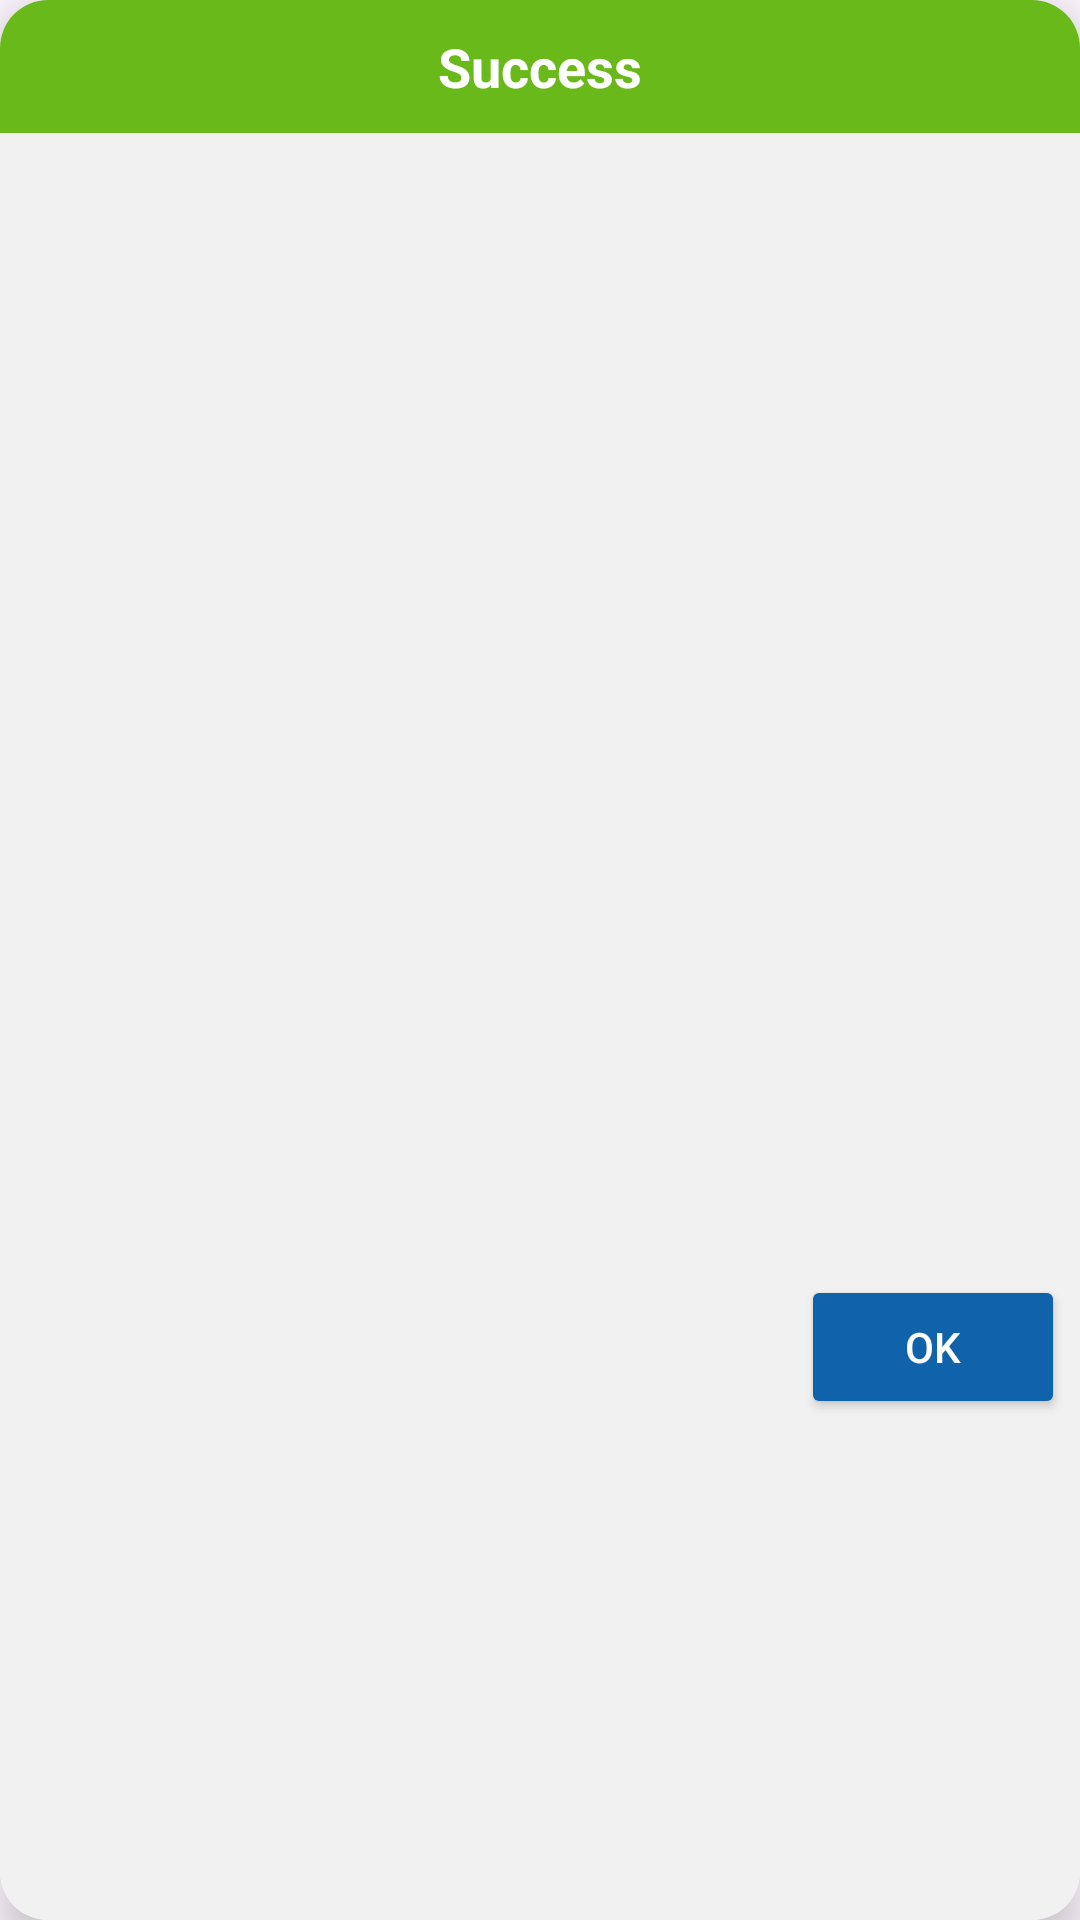

Android layout source for this screen:
<!-- AndroidManifest.xml: application theme Theme.T4SyncWave -->
<!-- res/layout/success_message_layout.xml -->
<?xml version="1.0" encoding="utf-8"?>
<androidx.cardview.widget.CardView
    xmlns:android="http://schemas.android.com/apk/res/android"
    xmlns:app="http://schemas.android.com/apk/res-auto"
    android:layout_width="wrap_content"
    android:layout_height="wrap_content"
    app:cardCornerRadius="16dp"
    app:cardElevation="8dp"
    android:background="@color/background">

    <androidx.constraintlayout.widget.ConstraintLayout
        android:layout_width="match_parent"
        android:background="@color/background"
        android:layout_height="match_parent">

        <LinearLayout
            android:id="@+id/header_notification_error"
            android:layout_width="0dp"
            android:layout_height="wrap_content"
            android:background="@color/green_success"
            android:gravity="center_vertical"
            android:orientation="horizontal"
            app:layout_constraintStart_toStartOf="parent"
            app:layout_constraintEnd_toEndOf="parent"
            app:layout_constraintTop_toTopOf="parent">

            <TextView
                android:id="@+id/tvTitle"
                android:layout_width="match_parent"
                android:layout_height="match_parent"
                android:gravity="center"
                android:padding="10dp"
                android:text="Success"
                android:textColor="@color/white"
                android:textSize="18sp"
                android:textStyle="bold" />
        </LinearLayout>

        <TextView
            android:id="@+id/tvMessage"
            android:layout_width="0dp"
            android:layout_height="wrap_content"
            android:layout_marginTop="16dp"
            android:layout_marginHorizontal="20dp"
            android:maxWidth="260dp"
            android:gravity="center"
            android:maxLines="10"
            android:textSize="16sp"
            android:layout_marginBottom="5dp"
            android:textColor="@color/text_color"
            app:layout_constraintStart_toStartOf="parent"
            app:layout_constraintBottom_toTopOf="@id/buttonLayout"
            app:layout_constraintEnd_toEndOf="parent"
            app:layout_constraintTop_toBottomOf="@id/header_notification_error" />

        <LinearLayout
            android:id="@+id/buttonLayout"
            android:layout_width="match_parent"
            android:layout_height="wrap_content"
            android:gravity="end"
            android:layout_marginTop="5dp"
            android:orientation="horizontal"
            android:layout_marginBottom="8dp"
            android:paddingTop="15dp"
            android:layout_marginStart="5dp"
            android:layout_marginEnd="5dp"
            app:layout_constraintTop_toBottomOf="@id/tvMessage"
            app:layout_constraintBottom_toBottomOf="parent"
            app:layout_constraintStart_toStartOf="parent"
            app:layout_constraintEnd_toEndOf="parent">

            <Button
                android:id="@+id/ok_btn"
                android:layout_width="wrap_content"
                android:layout_height="wrap_content"
                android:padding="10dp"
                android:text="Ok"
                android:textColor="@color/white"
                android:backgroundTint="@color/button_color" />
        </LinearLayout>
    </androidx.constraintlayout.widget.ConstraintLayout>
</androidx.cardview.widget.CardView>
<!-- resources referenced by this layout -->
<resources>
  <color name="background">#FEF1F1F1</color>
  <color name="button_color">#1063AB</color>
  <color name="green_success">#6AB91B</color>
  <color name="text_color">#292727</color>
  <color name="white">#FFFFFFFF</color>
  <style name="Theme.T4SyncWave" parent="Base.Theme.T4SyncWave" />
  <style name="Base.Theme.T4SyncWave" parent="Theme.Material3.DayNight.NoActionBar">
          
          
      </style>
</resources>
